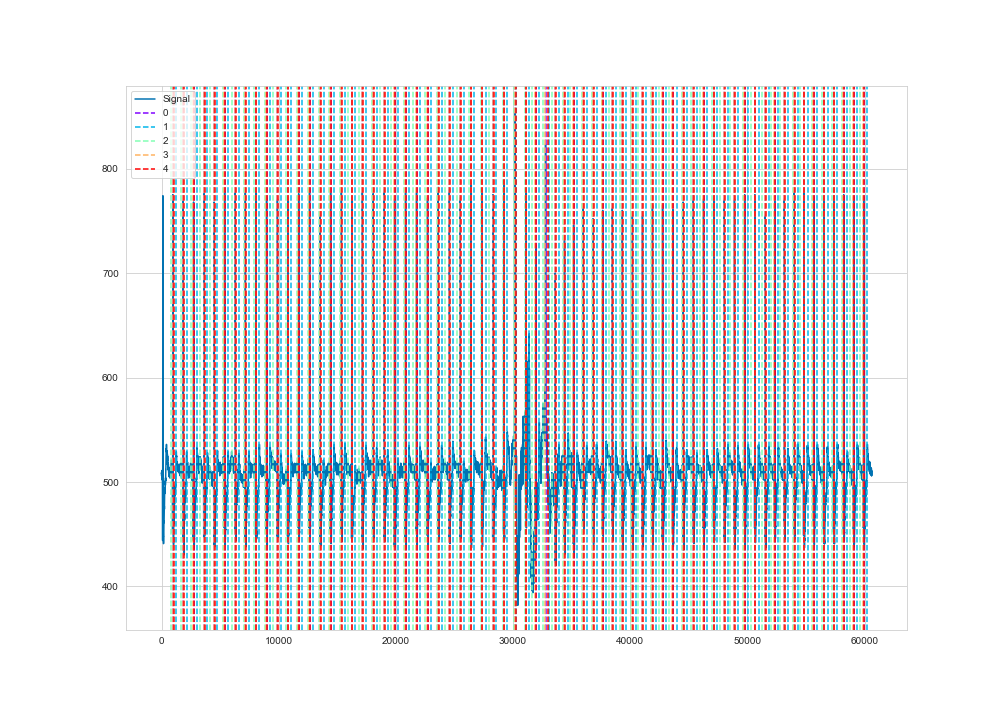

The file beside this chart, header and first rows:
time, ecg
1, 508
2, 508
3, 509
4, 509
5, 509
6, 508
7, 508
8, 508
9, 507
10, 506
11, 506
12, 506
13, 507
14, 507
15, 507
16, 509
17, 510
18, 511
19, 511
20, 511
21, 511
22, 511
23, 511
24, 510
25, 508
26, 507
27, 506
28, 505
29, 504
30, 504
31, 505
32, 506
33, 507
34, 507
35, 507
36, 508
37, 508
38, 509
39, 508
40, 509
41, 509
42, 509
43, 508
44, 508
45, 507
46, 507
47, 507
48, 506
49, 505
50, 505
51, 504
52, 504
53, 504
54, 503
55, 502
56, 503
57, 502
58, 502
59, 503
60, 503
... 60,540 more rows
